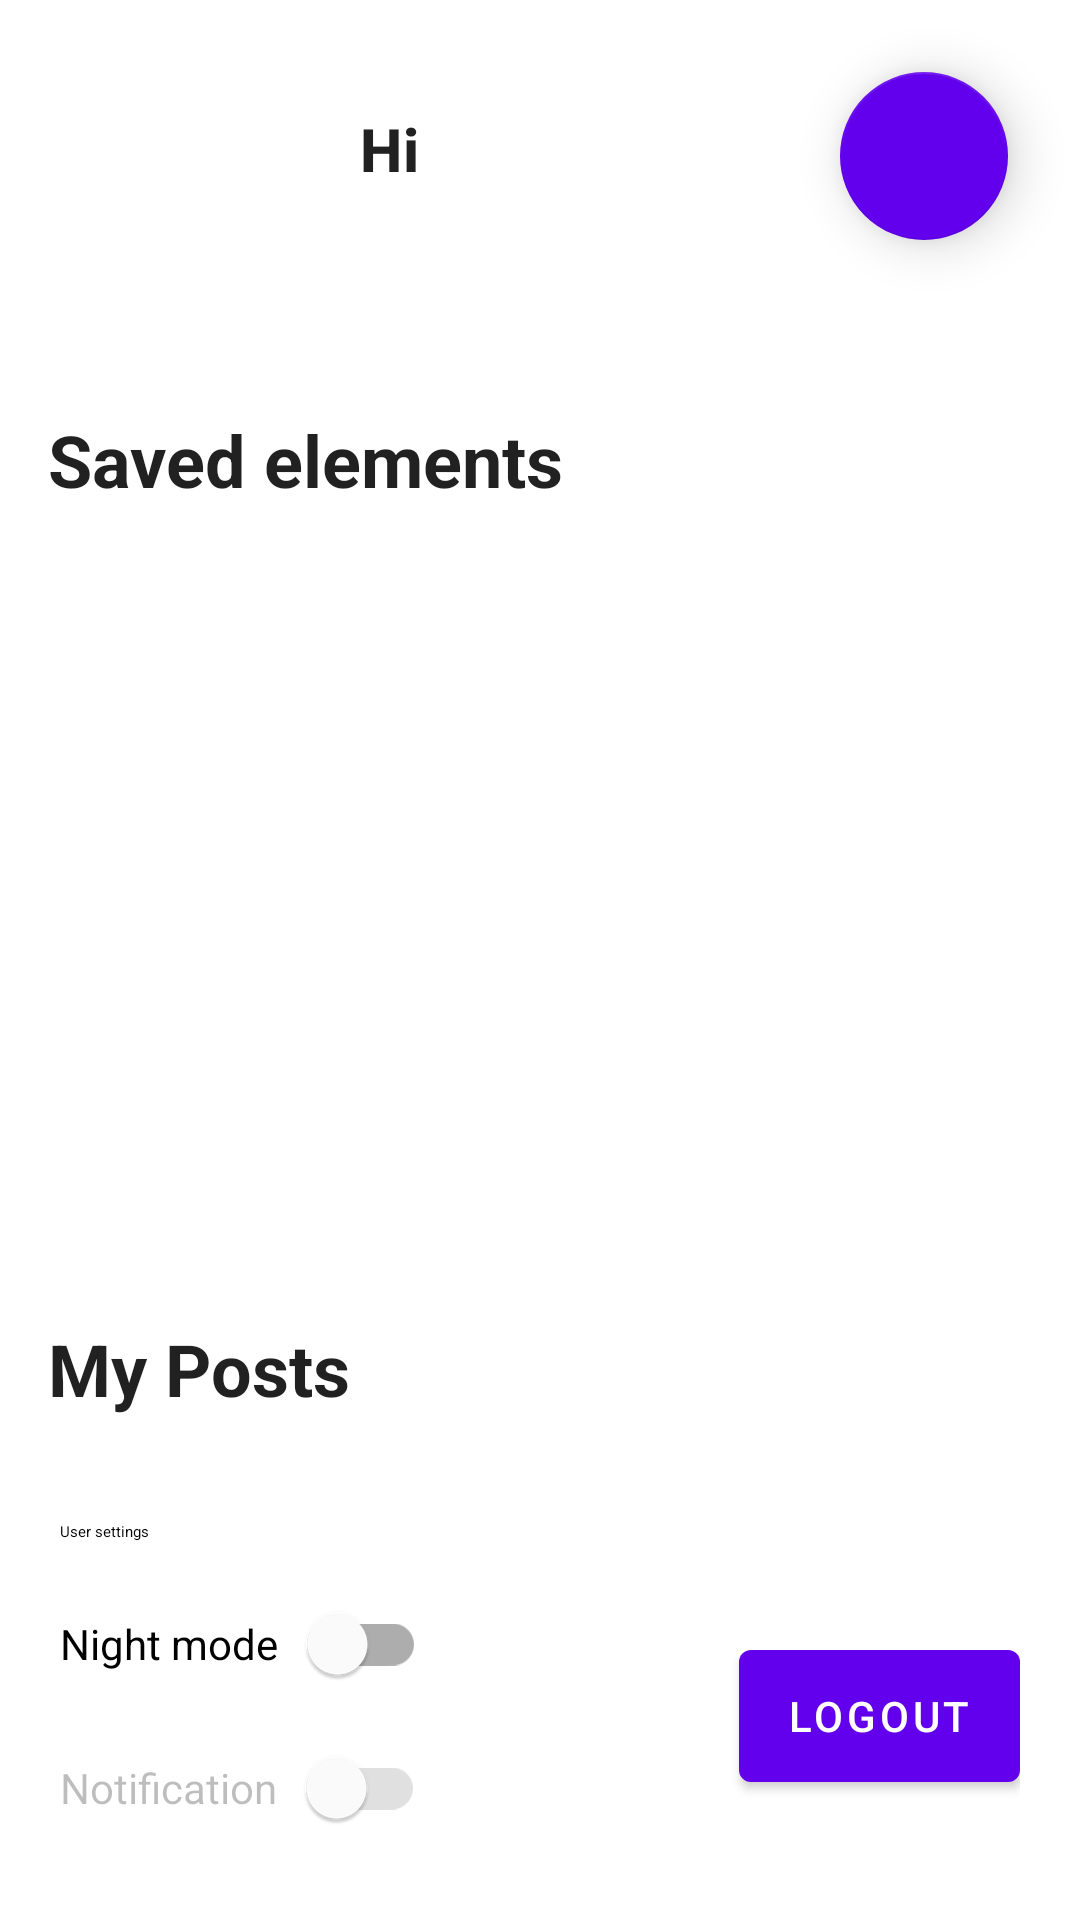

Here is an Android app screen rendered from its layout file. Give the layout XML and the strings, colors and styles it references.
<!-- AndroidManifest.xml: application theme AppTheme -->
<!-- res/layout/fragment_user.xml -->
<?xml version="1.0" encoding="utf-8"?>
<androidx.coordinatorlayout.widget.CoordinatorLayout xmlns:android="http://schemas.android.com/apk/res/android"
    xmlns:app="http://schemas.android.com/apk/res-auto"
    xmlns:tools="http://schemas.android.com/tools"
    android:layout_width="match_parent"
    android:layout_height="match_parent">

    <ScrollView
        android:scrollbars="none"
        android:layout_width="match_parent"
        android:layout_height="match_parent">

        <androidx.constraintlayout.widget.ConstraintLayout
            android:layout_width="match_parent"
            android:layout_height="wrap_content">


    <TextView
        android:id="@+id/myPostsTextView"
        android:layout_width="wrap_content"
        android:layout_height="wrap_content"
        android:layout_marginStart="16dp"
        android:layout_marginTop="440dp"
        android:text="@string/my_posts"
        android:textAppearance="?attr/textAppearanceHeadline5"
        android:textStyle="bold"
        app:layout_constraintStart_toStartOf="parent"
        app:layout_constraintTop_toTopOf="parent" />


            <androidx.cardview.widget.CardView
                android:id="@+id/userCardView"
                android:layout_width="80dp"
                android:layout_height="80dp"
                android:layout_marginStart="16dp"
                android:layout_marginTop="25dp"
                app:cardCornerRadius="75dp"
                app:cardElevation="0dp"
                app:layout_constraintStart_toStartOf="parent"
                app:layout_constraintTop_toTopOf="parent">


                <ImageView
                    android:id="@+id/userProfilePhoto"
                    android:layout_width="match_parent"
                    android:layout_height="match_parent"
                    android:scaleType="centerCrop"
                    android:contentDescription="@string/user_profile_image"
                    android:src="@drawable/user_1" />

            </androidx.cardview.widget.CardView>

            <TextView
                android:id="@+id/userHiTextView"
                android:layout_width="wrap_content"
                android:layout_height="wrap_content"
                android:layout_marginStart="24dp"
                android:layout_marginTop="36dp"
                android:text="@string/hello"
                android:textAppearance="?attr/textAppearanceHeadline6"
                android:textStyle="bold"
                app:layout_constraintStart_toEndOf="@+id/userCardView"
                app:layout_constraintTop_toTopOf="parent" />

            <TextView
                android:id="@+id/userMailTextVew"
                android:layout_width="wrap_content"
                android:layout_height="wrap_content"
                android:layout_marginStart="24dp"
                android:layout_marginTop="72dp"
                android:textAppearance="?attr/textAppearanceBodyMedium"
                app:layout_constraintStart_toEndOf="@+id/userCardView"
                app:layout_constraintTop_toTopOf="parent"
                tools:text="nome utente" />

            <TextView
                android:id="@+id/savedElementTextView"
                android:layout_width="wrap_content"
                android:layout_height="wrap_content"
                android:layout_marginStart="16dp"
                android:layout_marginTop="32dp"
                android:text="@string/saved_elements"
                android:textAppearance="?attr/textAppearanceHeadline5"
                android:textStyle="bold"
                app:layout_constraintStart_toStartOf="parent"
                app:layout_constraintTop_toBottomOf="@+id/userCardView" />

            <com.google.android.material.floatingactionbutton.FloatingActionButton
                android:id="@+id/user_settings_button"
                style="?attr/floatingActionButtonSmallPrimaryStyle"
                android:layout_width="wrap_content"
                android:layout_height="wrap_content"
                android:layout_marginTop="24dp"
                android:layout_marginEnd="24dp"
                android:contentDescription="@string/settings"
                app:backgroundTint="?attr/colorPrimary"
                app:elevation="10dp"
                app:layout_constraintEnd_toEndOf="parent"
                app:layout_constraintTop_toTopOf="parent"
                app:srcCompat="@drawable/bottom_btn4"
                app:tint="?attr/colorOnPrimary">
            </com.google.android.material.floatingactionbutton.FloatingActionButton>

            <androidx.recyclerview.widget.RecyclerView
                android:id="@+id/mySavedPosts"
                android:layout_width="0dp"
                android:layout_height="250dp"
                android:layout_marginTop="8dp"
                android:scrollbars="none"
                app:layout_constraintEnd_toEndOf="parent"
                app:layout_constraintStart_toStartOf="parent"
                app:layout_constraintTop_toBottomOf="@+id/savedElementTextView" />

            <androidx.recyclerview.widget.RecyclerView
                android:id="@+id/myPosts"
                android:layout_width="0dp"
                android:layout_height="wrap_content"
                android:layout_marginTop="8dp"
                android:scrollbars="none"
                app:layoutManager="androidx.recyclerview.widget.GridLayoutManager"
                app:layout_constraintStart_toStartOf="parent"
                app:layout_constraintTop_toBottomOf="@+id/myPostsTextView"
                app:spanCount="2" />

        </androidx.constraintlayout.widget.ConstraintLayout>
    </ScrollView>

    
    <FrameLayout
        style="@style/Widget.Material3.BottomSheet"
        android:id="@+id/bottom_sheet"
        android:layout_width="match_parent"
        android:layout_height="wrap_content"
        app:layout_behavior="com.google.android.material.bottomsheet.BottomSheetBehavior">

        
        <RelativeLayout
            android:layout_width="match_parent"
            android:layout_height="wrap_content"
            android:padding="20dp">

            
            <com.google.android.material.bottomsheet.BottomSheetDragHandleView
                android:id="@+id/drag_handle"
                android:layout_width="match_parent"
                android:layout_height="wrap_content"/>

            
            <TextView
                android:id="@+id/user_settings_text"
                android:layout_width="wrap_content"
                android:layout_height="wrap_content"
                android:text="@string/user_settings"
                android:layout_marginTop="10dp"
                android:layout_marginBottom="10dp"
                android:textColor="?attr/colorOnSurface"
                android:textAppearance="?attr/textAppearanceTitleLarge"
                android:layout_below="@id/drag_handle" />

            
            <com.google.android.material.switchmaterial.SwitchMaterial
                android:id="@+id/night_mode_switch"
                android:layout_width="wrap_content"
                android:layout_height="wrap_content"
                android:text="@string/night_mode"
                app:switchPadding="10dp"
                android:layout_below="@+id/user_settings_text" />

            
            <com.google.android.material.switchmaterial.SwitchMaterial
                android:id="@+id/switch_2"
                android:layout_width="wrap_content"
                android:layout_height="wrap_content"
                android:text="@string/notification_toggle"
                android:enabled="false"
                app:switchPadding="10dp"
                android:layout_below="@id/night_mode_switch"/>

            <com.google.android.material.button.MaterialButton
                android:id="@+id/logoutButton"
                android:layout_width="wrap_content"
                android:layout_height="wrap_content"
                android:layout_alignTop="@+id/night_mode_switch"
                android:layout_alignEnd="@+id/drag_handle"
                android:layout_alignBottom="@+id/switch_2"
                android:layout_marginTop="20dp"
                android:layout_marginEnd="0dp"
                android:layout_marginBottom="20dp"
                android:text="@string/logout" />
        </RelativeLayout>
    </FrameLayout>


</androidx.coordinatorlayout.widget.CoordinatorLayout>
<!-- resources referenced by this layout -->
<resources>
  <string name="hello">"Hi"</string>
  <string name="logout">Logout</string>
  <string name="my_posts">My Posts</string>
  <string name="night_mode">Night mode</string>
  <string name="notification_toggle">Notification</string>
  <string name="saved_elements"> Saved elements </string>
  <string name="settings">Settings</string>
  <string name="user_profile_image">User profile image</string>
  <string name="user_settings">User settings</string>
</resources>
